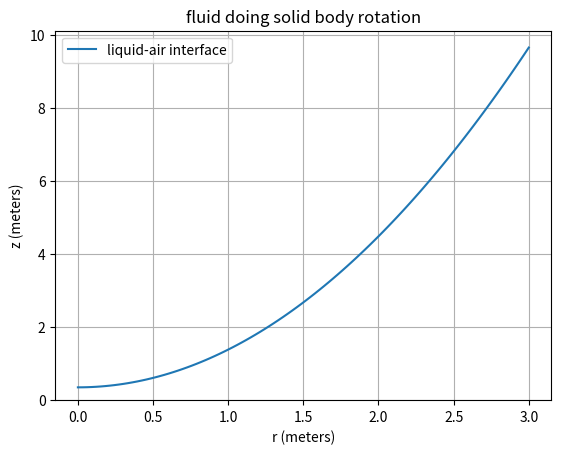

Write the Python code that produced this figure.
# TUE September  2, 2025

# Analytic solution of the surface profile of liquid swirling with
# viscosity in a bucket, under a few different assumptions.

# velocity - (ur, ut, uz), and we imagine a height function h(r)
# We have two equations (let ,x denote partial w.r.t. x):
#
# P,r = rho * ut**2/r
# P,z = -rho g 
#
# Then at the surface P = 1 atm = const, so along the surface,
# dP/dr = 0 = P,r + P,z h,r
# 0 = rho * ut**2 / r  - rho * g * dh/dr
# dh/dr = ut**2 / (g*r)
#
# h(r) = C + int^r{ ut(r')**2 / (g * r') dr'
#
# And we will use a fiat ut(r) and conservation of mass to determine C

from math import *
from matplotlib import pyplot as plt
import numpy as np

case = 2

g = 9.8 # m/s^2

if case == 1:
    R = 3.0 # m
    H = 5.0 # m
    V = pi*R**2 * H
    Omega = 100*2*pi/60.0 # 100 rpm ~ 10.5 rad/sec
if case == 2:
    R = 3.0 # m
    H = 5.0 # m
    V = pi*R**2 * H
    Omega = 4.5 # rad/s, should cover floor with fluid

r = np.linspace(0,R,100)

model = "SBR" # "SBR", for solid body rotation
# model = "Rankine" # "SBR", for solid body rotation

if model == "SBR":
    title = "fluid doing solid body rotation"
    #### SOLID BODY ROTATION
    # Solid body rotation, ut = Omega * r, then
    #
    # h(r) = C + Omega**2 * r**2 / (2*g)
    #
    # Mass conservation sets the C constant, let
    # H = "mean fill height" = V/(pi*R**2), then
    # (include assumption that there is an air core at r0),
    #
    # V = 2*pi* int_r0^R { r * h(r) dr}
    # plug in h(r), solve for C
    # V = 2*pi* int_r0^R { r(C + Omega**2 * r**2/(2*g))dr}
    # V = pi*(R**2-r0**2)*C + pi*Omega**2/(4*g) * (R**4-r0**4)
    # V/(pi*R**2) = H = C *(1-r0**2/R**2) + (Omega**2 * R**2/(4*g))*(1-(r0/R)**4)
    # C = H - (Omega**2 * R**2/(4*g))*(1+(r0/R)**2)
    #
    # and finally,
    # h(r) = H + Omega**2*R**2/(2*g) * ((r/R)**2 - (1/2)*(1+(r0/R)**2))
    #
    # solve for r0 by setting h(r0) = 0 = 
    # 0 = H + Omega**2*R**2/(2*g) * ((r0/R)**2 - (1/2)*(1+(r0/R)**2))
    # 0 = H + Omega**2*R**2/(4*g) * ((r0/R)**2 - 1)
    # 1-(4*g*H)/(Omega**2*R**2) = (r0/R)**2 
    # r0 = R*sqrt(1-(4*g*H)/(Omega**2*R**2))
    if 1-sqrt((4*g*H)/(Omega**2*R**2)) > 0:
        r0 = R*sqrt(1-sqrt((4*g*H)/(Omega**2*R**2)))
    else:
        r0 = 0.0
    h = H/(1-(r0/R)**2) + Omega**2*R**2/(2*g) * ((r/R)**2 - (1/2)*(1+(r0/R)**2))

    # Let's check the conservation!
    N = 100
    rx = np.linspace(r0,R,N)
    dr = (R-r0)/N
    L = Omega**2*R**2/(2*g)
    hx = H/(1-(r0/R)**2) +  L * ((rx/R)**2 - (1/2)*(1+(r0/R)**2))
    print("hx(r0) = ",hx[0])
    print("hx(R) = ",hx[-1])
    V = sum(2*pi*rx*dr*hx)
    print(" r0 = ", r0)
    print(" V = ", V, " should = pi*R**2*H = ", pi*R**2*H)
    ###############################

elif model == "Rankine": # Rankine vortex
    title = "fluid doing Rankine vortex"
    #### Rankine Vortex assumption
    # ut = Omega * r,   r <= a
    #      Omega*a^2/r, r > a
    #
    # h(r) = C + Omega**2 * r**2 / (2*g)    , r <=a
    # h(r) = D - Omega**2 * a**4/(2*g*r**2) , r > a
    #
    # continuity at a, => D = C + 2*a**2/L, 1/L = Omega**2/(2*g)
    #
    # Mass conservation sets the C constant, let
    # H = "mean fill height" = V/(pi*R**2), then after some algebra
    #
    # C = H*R**2 - (a**4/L)*(0.5*(1-(r0/a)**4) + 2*((R/a)**2-1) - 2*log(R/a))/
    #               (R**2 - r0**2)
    #
    # and finally,
    # h(r) = C + r**2/L,                    r <= a
    # h(r) = C + 2*a**2/L - a**4/(L*r**2),  r > a
    ###############################

    H = 0.4
    L = Omega/(2*g)
    a = R/3
    r0 = R/4
    C =  H*R**2 - (a**4/L)*(0.5*(1-(r0/a)**4) + 2*((R/a)**2-1) - 2*log(R/a))/(R**2 - r0**2)
    h = np.where(r <= a, C + r**2/L, C + 2*a**2/L - a**4/(L*r**2))

plt.plot(r,h, '-', label="liquid-air interface")
plt.ylim(bottom=0)
plt.xlabel("r (meters)")
plt.ylabel("z (meters)")
if model == "Rankine": plt.plot([a,a],[0.5,3.5], '--', label="r=a")
plt.grid()
plt.legend()
plt.title(title)
plt.show()
